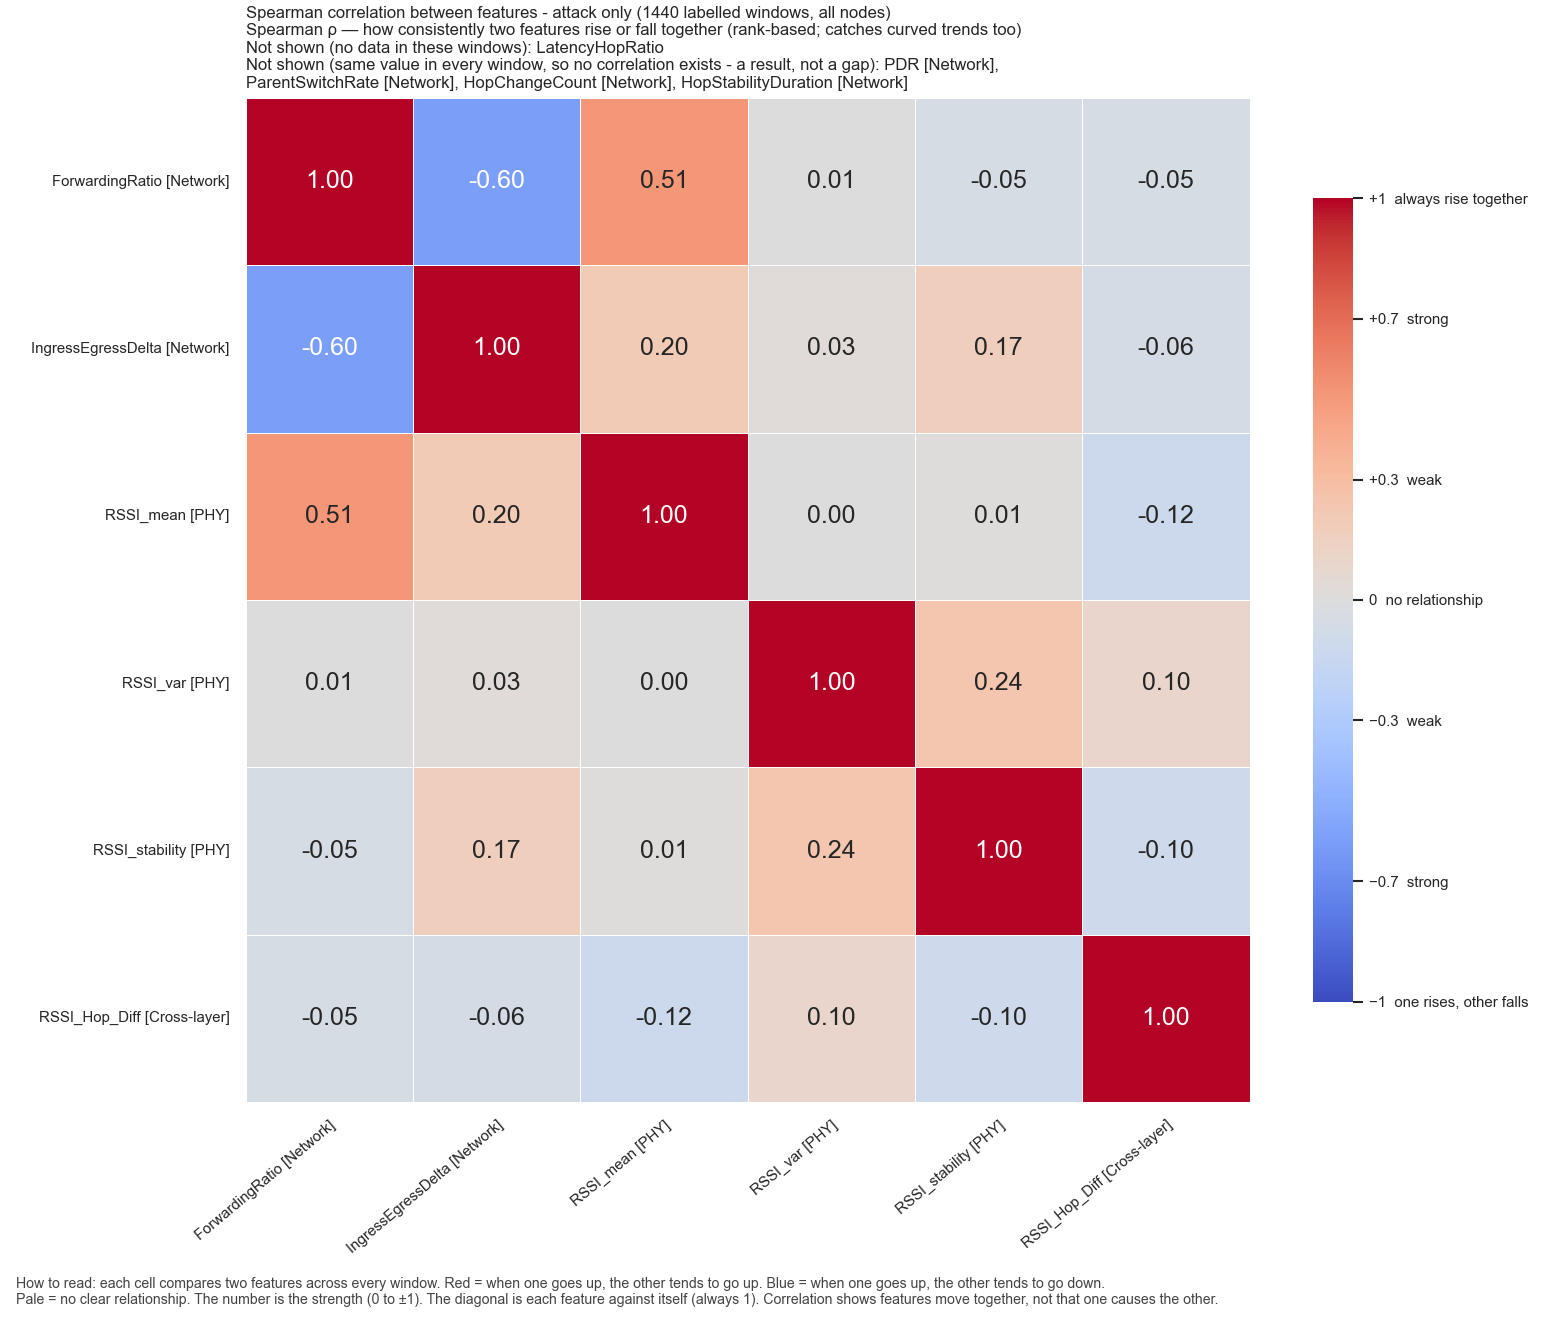

Data behind this chart, as committed beside it:
, ForwardingRatio, IngressEgressDelta, RSSI_mean, RSSI_var, RSSI_stability, RSSI_Hop_Diff
ForwardingRatio, 1.0, -0.5977, 0.5113, 0.005332, -0.05165, -0.04902
IngressEgressDelta, -0.5977, 1.0, 0.1957, 0.02905, 0.1673, -0.05602
RSSI_mean, 0.5113, 0.1957, 1.0, 0.0004624, 0.01466, -0.1221
RSSI_var, 0.005332, 0.02905, 0.0004624, 1.0, 0.2387, 0.09859
RSSI_stability, -0.05165, 0.1673, 0.01466, 0.2387, 1.0, -0.1045
RSSI_Hop_Diff, -0.04902, -0.05602, -0.1221, 0.09859, -0.1045, 1.0
